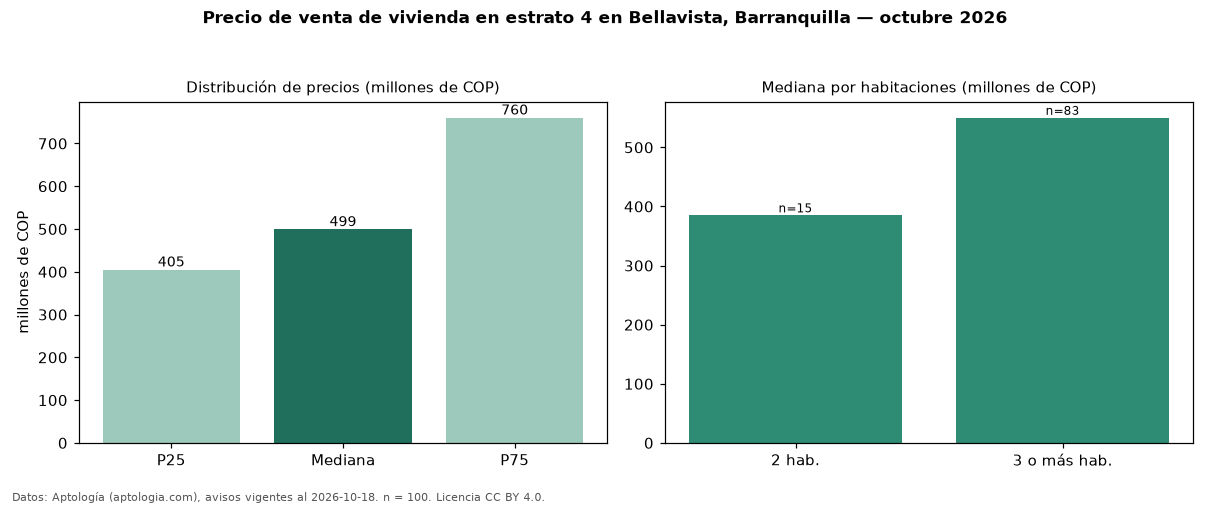

The table this chart was drawn from, first rows:
seccion, metrica, valor, moneda, n
precio, p25, 404750000, COP, 100
precio, mediana, 499000000, COP, 100
precio, p75, 760000000, COP, 100
precio, minimo, 130000000, COP, 100
precio, maximo, 1900000000, COP, 100
m2, mediana_precio_m2, 4128788, COP, 100
m2, area_mediana_m2, 103.6, m2, 100
admin, mediana_admin_mes, 440000, COP, 50
banos, mediana_banos, 2.0, , 
parqueadero, pct_con_parqueadero, 97.9, %, 95
estrato, estrato_mas_frecuente, 4, , 100
habitaciones, 2, 385000000, COP, 15
habitaciones, 3+, 550000000, COP, 83
fuente, fecha_datos, 2026-10-18, , 
fuente, atribucion, https://www.aptologia.com/venta/barranqu…, , 
fuente, licencia, CC BY 4.0, , 
